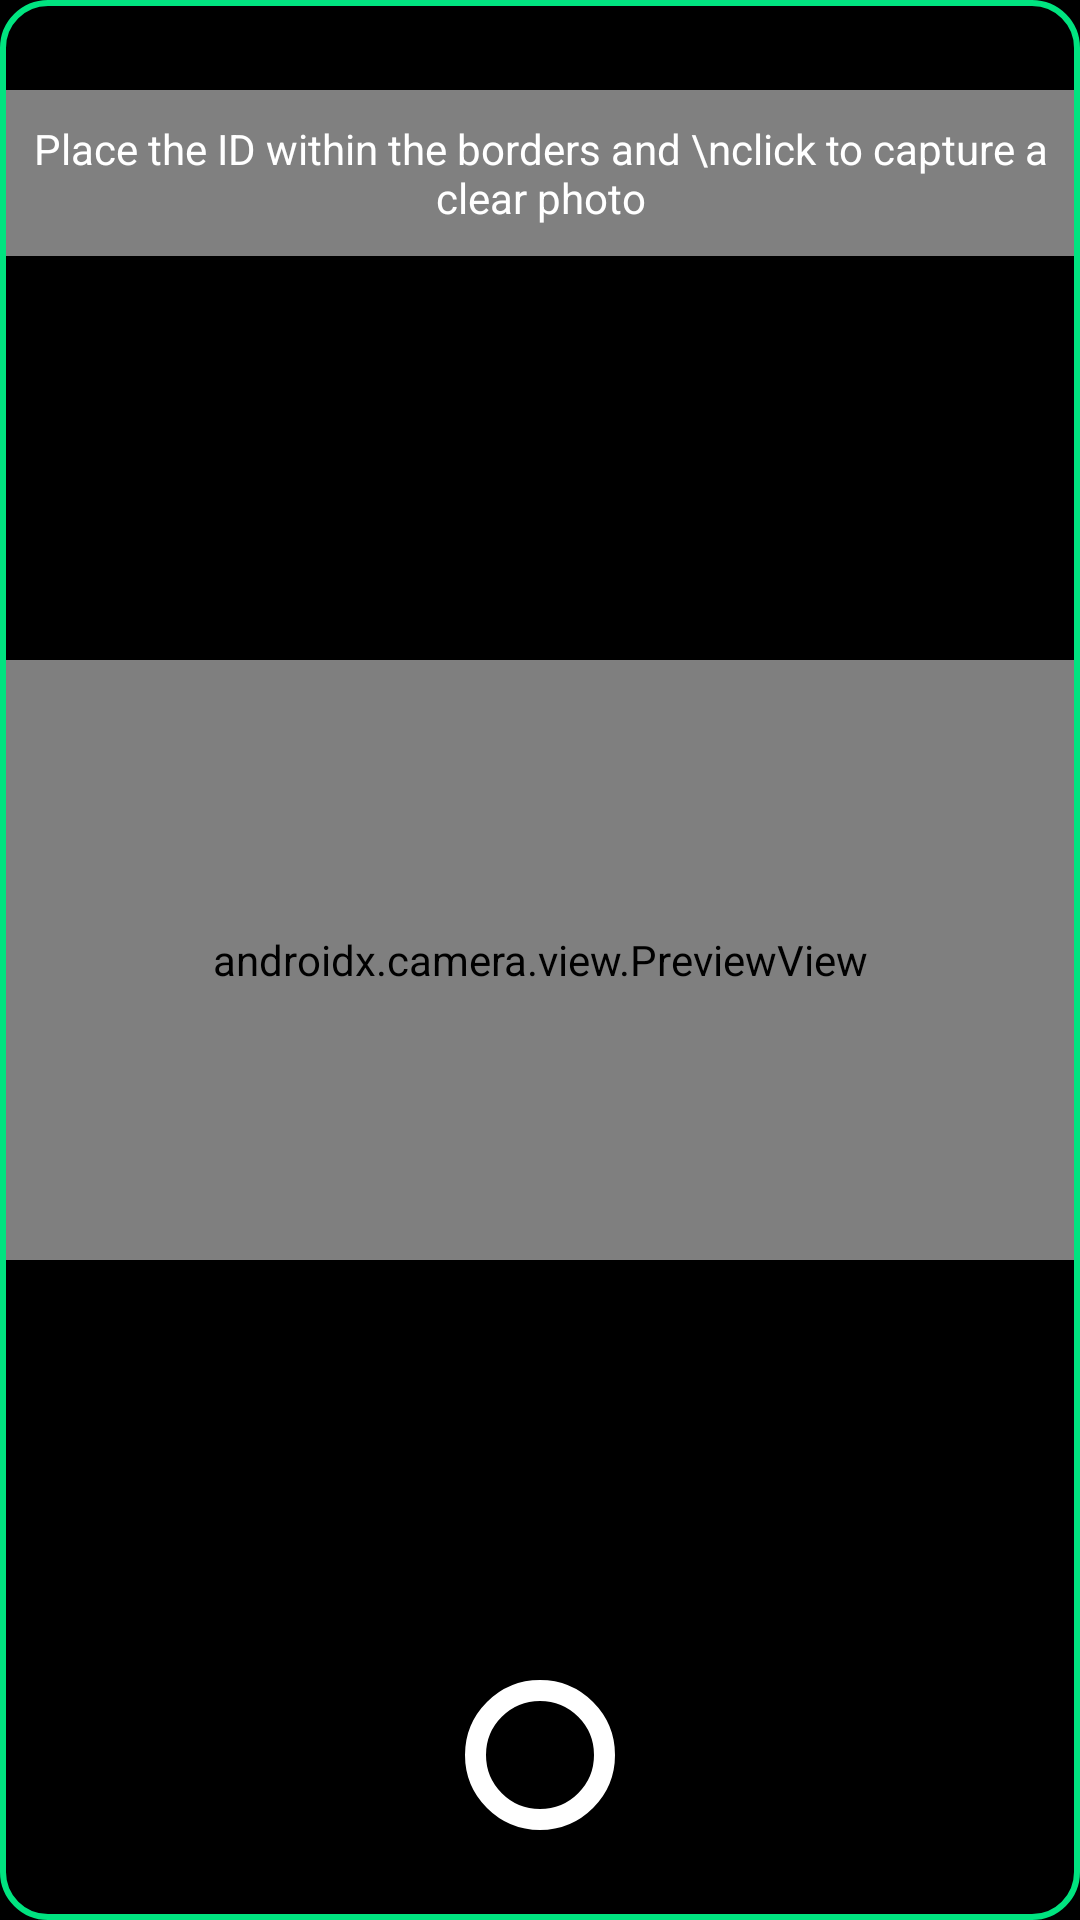

Produce the Android XML layout that renders to this screen, including the resource entries it uses.
<!-- AndroidManifest.xml: application theme Base.Theme.IDFort -->
<!-- res/layout/activity_cam.xml -->
<RelativeLayout xmlns:android="http://schemas.android.com/apk/res/android"
    xmlns:app="http://schemas.android.com/apk/res-auto"
    xmlns:tools="http://schemas.android.com/tools"
    android:layout_width="match_parent"
    android:layout_height="match_parent"
    android:background="@color/black"
    tools:context=".ui.CamActivity">

    <androidx.camera.view.PreviewView
        android:id="@+id/viewFinder"

        android:layout_width="400dp"
        android:layout_height="200dp"
        android:layout_centerInParent="true"
        app:scaleType="fillCenter" >

    </androidx.camera.view.PreviewView>

    <TextView
        android:layout_width="wrap_content"
        android:layout_height="wrap_content"
        android:layout_centerHorizontal="true"
        android:layout_marginTop="30dp"
        android:background="@color/grey"
        android:padding="10dp"
        android:text="Place the ID within the borders and \nclick to capture a clear photo"
        android:textAlignment="center"
        android:textColor="@color/white" />

    <FrameLayout
        android:id="@+id/guideOverlay"
        android:layout_width="match_parent"
        android:layout_height="match_parent"
        android:layout_centerInParent="true"
        android:background="@drawable/d_border">
        

    </FrameLayout>

    <ProgressBar
        android:id="@+id/progress_bar"
        android:layout_width="wrap_content"
        android:layout_height="wrap_content"
        android:layout_centerInParent="true"
        android:visibility="invisible" />

    <TextView
        android:id="@+id/error_txt"
        android:layout_width="wrap_content"
        android:layout_height="wrap_content"
        android:layout_above="@id/captureButton"
        android:layout_centerHorizontal="true"
        android:layout_marginBottom="20dp"
        android:textColor="@color/red"
        android:textSize="20sp" />

    <ImageButton
        android:id="@+id/captureButton"
        android:layout_width="50dp"
        android:layout_height="50dp"
        android:layout_alignParentBottom="true"
        android:layout_centerHorizontal="true"
        android:layout_marginBottom="30dp"
        android:backgroundTint="@color/transparent"
        android:padding="0dp"
        android:src="@drawable/d_circle" />

</RelativeLayout>
<!-- resources referenced by this layout -->
<resources>
  <color name="black">#FF000000</color>
  <color name="grey">#808080</color>
  <color name="red">#FF0000</color>
  <color name="transparent">#00000000</color>
  <color name="white">#FFFFFFFF</color>
  <!-- drawable d_border (drawable) -->
  <?xml version="1.0" encoding="utf-8"?>
  <selector xmlns:android="http://schemas.android.com/apk/res/android">
      <item>
          <shape android:shape="rectangle">
              <corners android:radius="15dp" />
              <solid android:color="@android:color/transparent" />
              <stroke android:width="2dp" android:color="@color/colorAccent" />
          </shape>
      </item>
  
  </selector>
  <!-- drawable d_circle (drawable) -->
  <?xml version="1.0" encoding="utf-8"?>
  <selector xmlns:android="http://schemas.android.com/apk/res/android">
      <item android:state_pressed="false">
          <shape android:shape="oval">
              <solid android:color="@color/transparent" />
              <stroke android:width="7dp" android:color="@color/white" />
          </shape>
      </item>
      <item android:state_pressed="true">
          <shape android:shape="oval">
              <solid android:color="@color/white" />
              <stroke android:width="5dp" android:color="@color/PrimaryBlue" />
          </shape>
      </item>
  </selector>
  <style name="Base.Theme.IDFort" parent="Theme.Material3.DayNight">
          
          <item name="colorPrimary">@color/colorPrimary</item>
          <item name="colorAccent">@color/colorAccent</item>
      </style>
  <color name="colorAccent">#00e480</color>
  <color name="PrimaryBlue">#202134</color>
  <color name="colorPrimary">#202134</color>
</resources>
